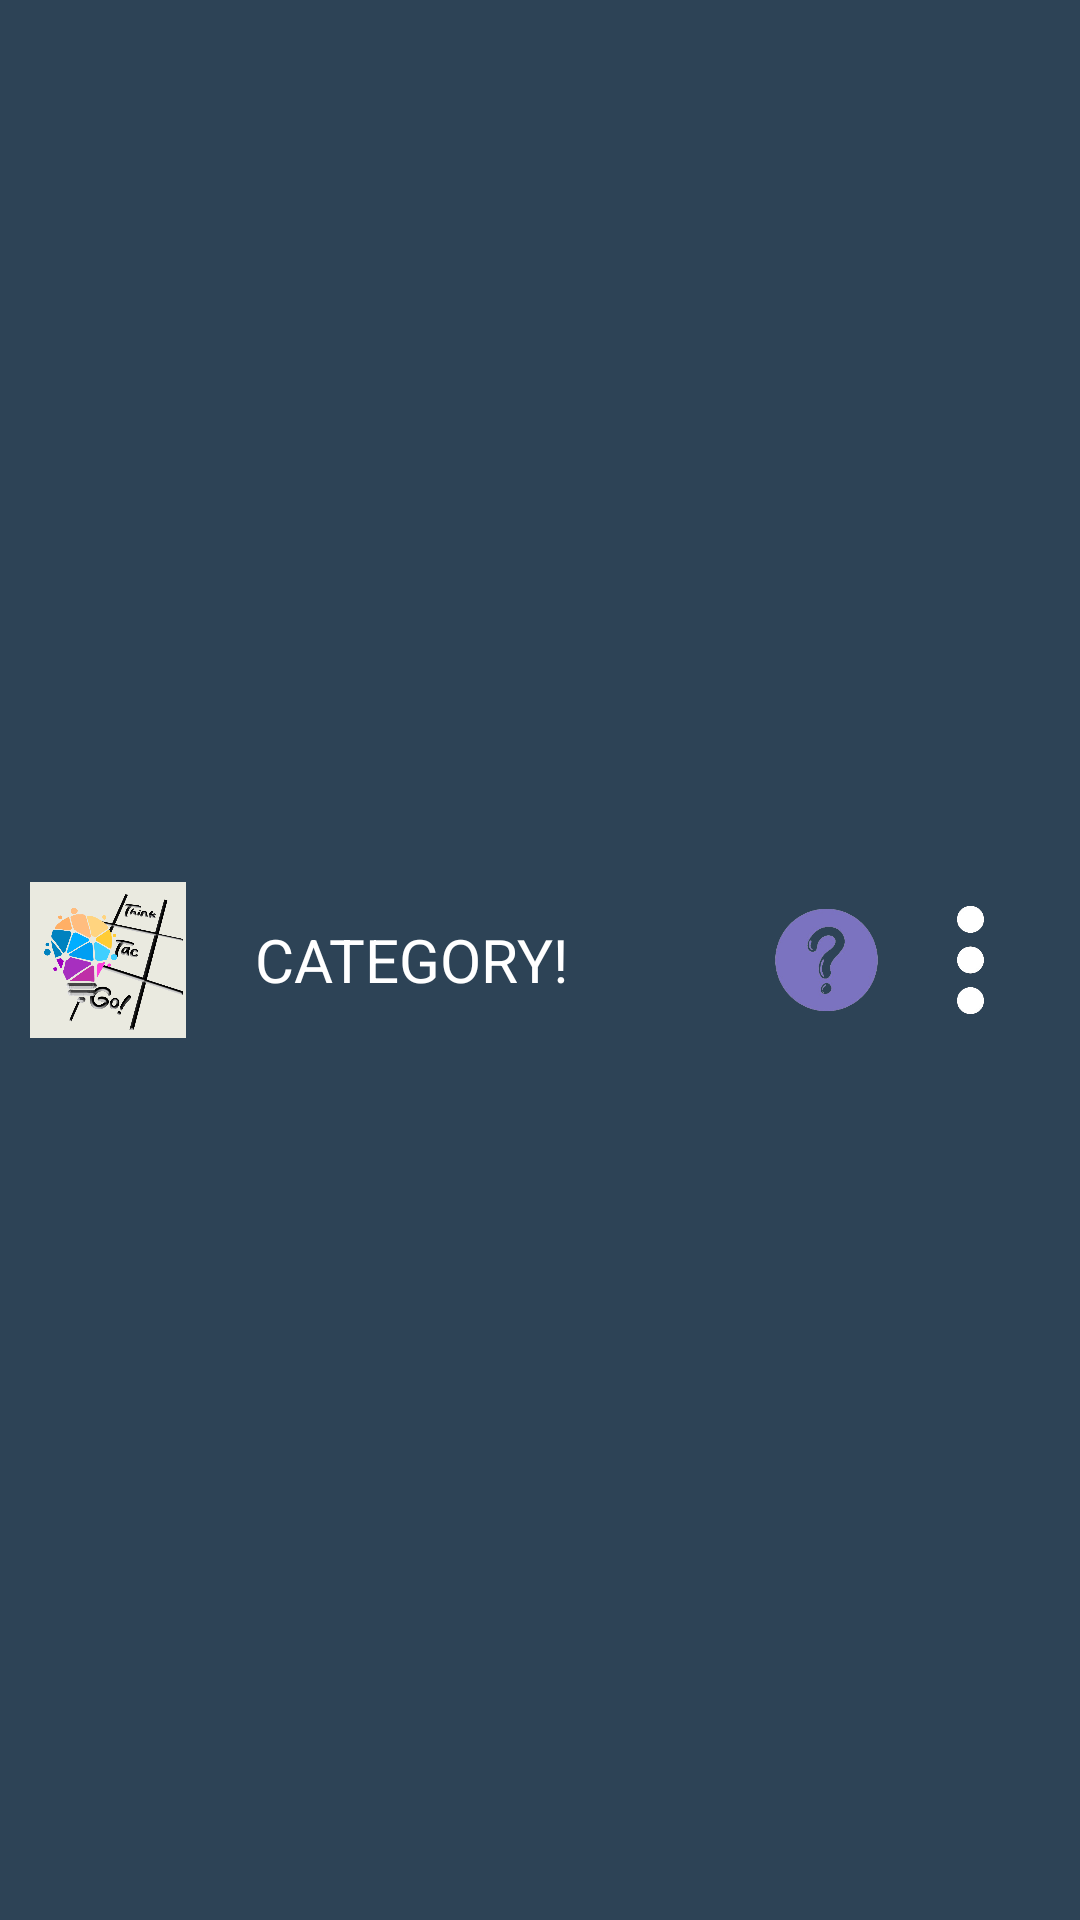

Here is an Android app screen rendered from its layout file. Give the layout XML and the strings, colors and styles it references.
<!-- AndroidManifest.xml: application theme AppTheme -->
<!-- res/layout/top_panel.xml -->
<RelativeLayout xmlns:android="http://schemas.android.com/apk/res/android"
    android:layout_width="match_parent"
    android:layout_height="60dp"
    android:background="#2D4356">

    <ImageView
        android:id="@+id/logo"
        android:layout_width="52dp"
        android:layout_height="56dp"
        android:layout_alignParentStart="true"
        android:layout_centerVertical="true"
        android:layout_marginStart="10dp"
        android:src="@drawable/logo" />

    <TextView
        android:id="@+id/title_text"
        android:layout_width="wrap_content"
        android:layout_height="wrap_content"
        android:layout_alignParentStart="true"
        android:layout_centerInParent="false"
        android:layout_centerVertical="true"
        android:layout_marginStart="85dp"
        android:text="CATEGORY!"
        android:textColor="#FFFFFF"
        android:textSize="20sp" />

    <ImageView
        android:id="@+id/qm"
        android:layout_width="69dp"
        android:layout_height="match_parent"
        android:layout_alignParentEnd="true"
        android:layout_centerVertical="true"
        android:layout_marginEnd="50dp"
        android:src="@drawable/qm" />

    <ImageView
        android:id="@+id/mm"
        android:layout_width="73dp"
        android:layout_height="match_parent"
        android:layout_alignParentTop="true"
        android:layout_alignParentEnd="true"
        android:layout_marginTop="0dp"
        android:layout_marginEnd="0dp"
        android:src="@drawable/mm" />
</RelativeLayout>
<!-- resources referenced by this layout -->
<resources>
  <!-- drawable logo: png bitmap (drawable, 160979 bytes) -->
  <!-- drawable mm: png bitmap (drawable, 16328 bytes) -->
  <!-- drawable qm: png bitmap (drawable, 49822 bytes) -->
  <style name="AppTheme" parent="Theme.AppCompat.Light.NoActionBar">
          
          <item name="colorPrimary">#00c4cc</item>
          <item name="colorPrimaryDark">#009ba5</item>
          <item name="colorAccent">#94add7</item>
      </style>
</resources>
